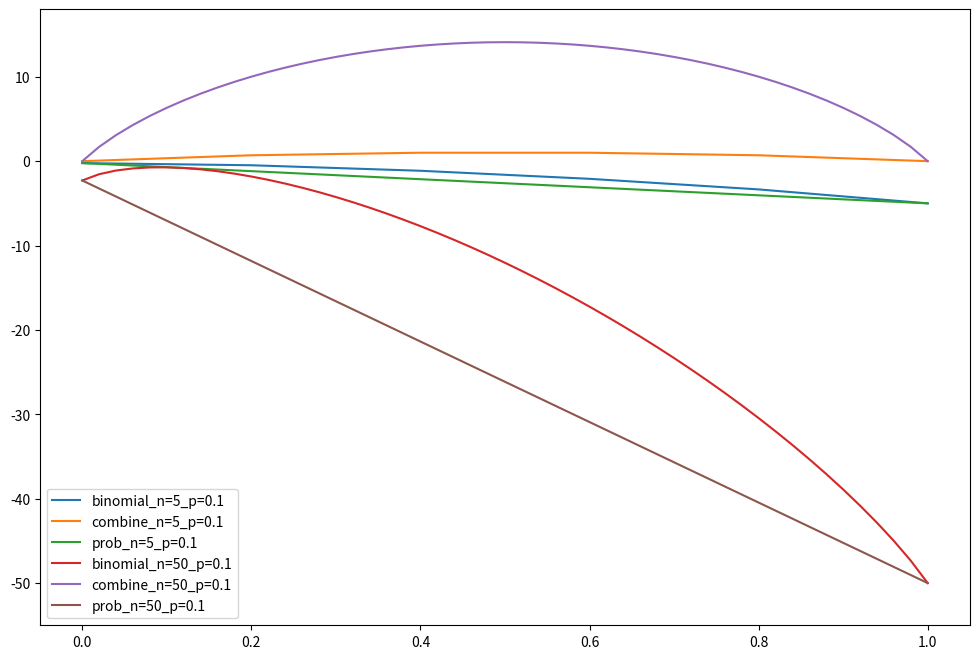

Write Python code to recreate this figure.
from scipy.stats import binom
from scipy.special import gamma
import scipy.stats as st
import matplotlib.pyplot as plt
import numpy as np
import math

n = 5
p = 0.1

n1 = 50
p1 = 0.1

def pmf_gamma(r, n, p):
    return (gamma(n+1)/(gamma(r+1)*gamma(n-r+1)))*(p**r)*((1-p)**(n-r))

def combination(r, n):
    return (gamma(n + 1) / (gamma(r + 1) * gamma(n - r + 1)))

r_values = list(range(n + 1))
n_r_values = [x/n for x in r_values]
mean, var = binom.stats(n, p)
dist = [pmf_gamma(r, n, p) for r in r_values ]
# print(0.5**10)
log_dist = [math.log(x,10) for x in dist]
prob = [(p**i)*((1-p)**(n-i)) for i in range(n+1)]
log_prob = [math.log(x,10) for x in prob]
combine = [combination(r, n) for r in r_values]
log_combine = [math.log(x,10) for x in combine]

r1_values = list(range(n1 + 1))
n_r1_values = [x/n1 for x in r1_values]
mean, var = binom.stats(n1, p1)
dist1 = [pmf_gamma(r, n1, p1) for r in r1_values ]
log_dist1 = [math.log(x,10) for x in dist1]
prob1 = [(p1**i)*((1-p1)**(n1-i)) for i in range(n1+1)]
log_prob1 = [math.log(x,10) for x in prob1]
combine1 = [combination(r, n1) for r in r1_values]
log_combine1 = [math.log(x,10) for x in combine1]

fig = plt.figure()
plt.gcf().set_size_inches(12,8)
x = np.linspace(0, n, 100)
ax = plt.axes()
plt.ylim(-55, 18)

plt.plot(n_r_values, log_dist, label = f"binomial_n={n}_p={p}")
plt.plot(n_r_values, log_combine, label = f"combine_n={n}_p={p}")
plt.plot(n_r_values, log_prob, label = f"prob_n={n}_p={p}")

plt.plot(n_r1_values, log_dist1, label = f"binomial_n={n1}_p={p1}")
plt.plot(n_r1_values, log_combine1, label = f"combine_n={n1}_p={p1}")
plt.plot(n_r1_values, log_prob1, label = f"prob_n={n1}_p={p1}")

plt.legend()
plt.show()